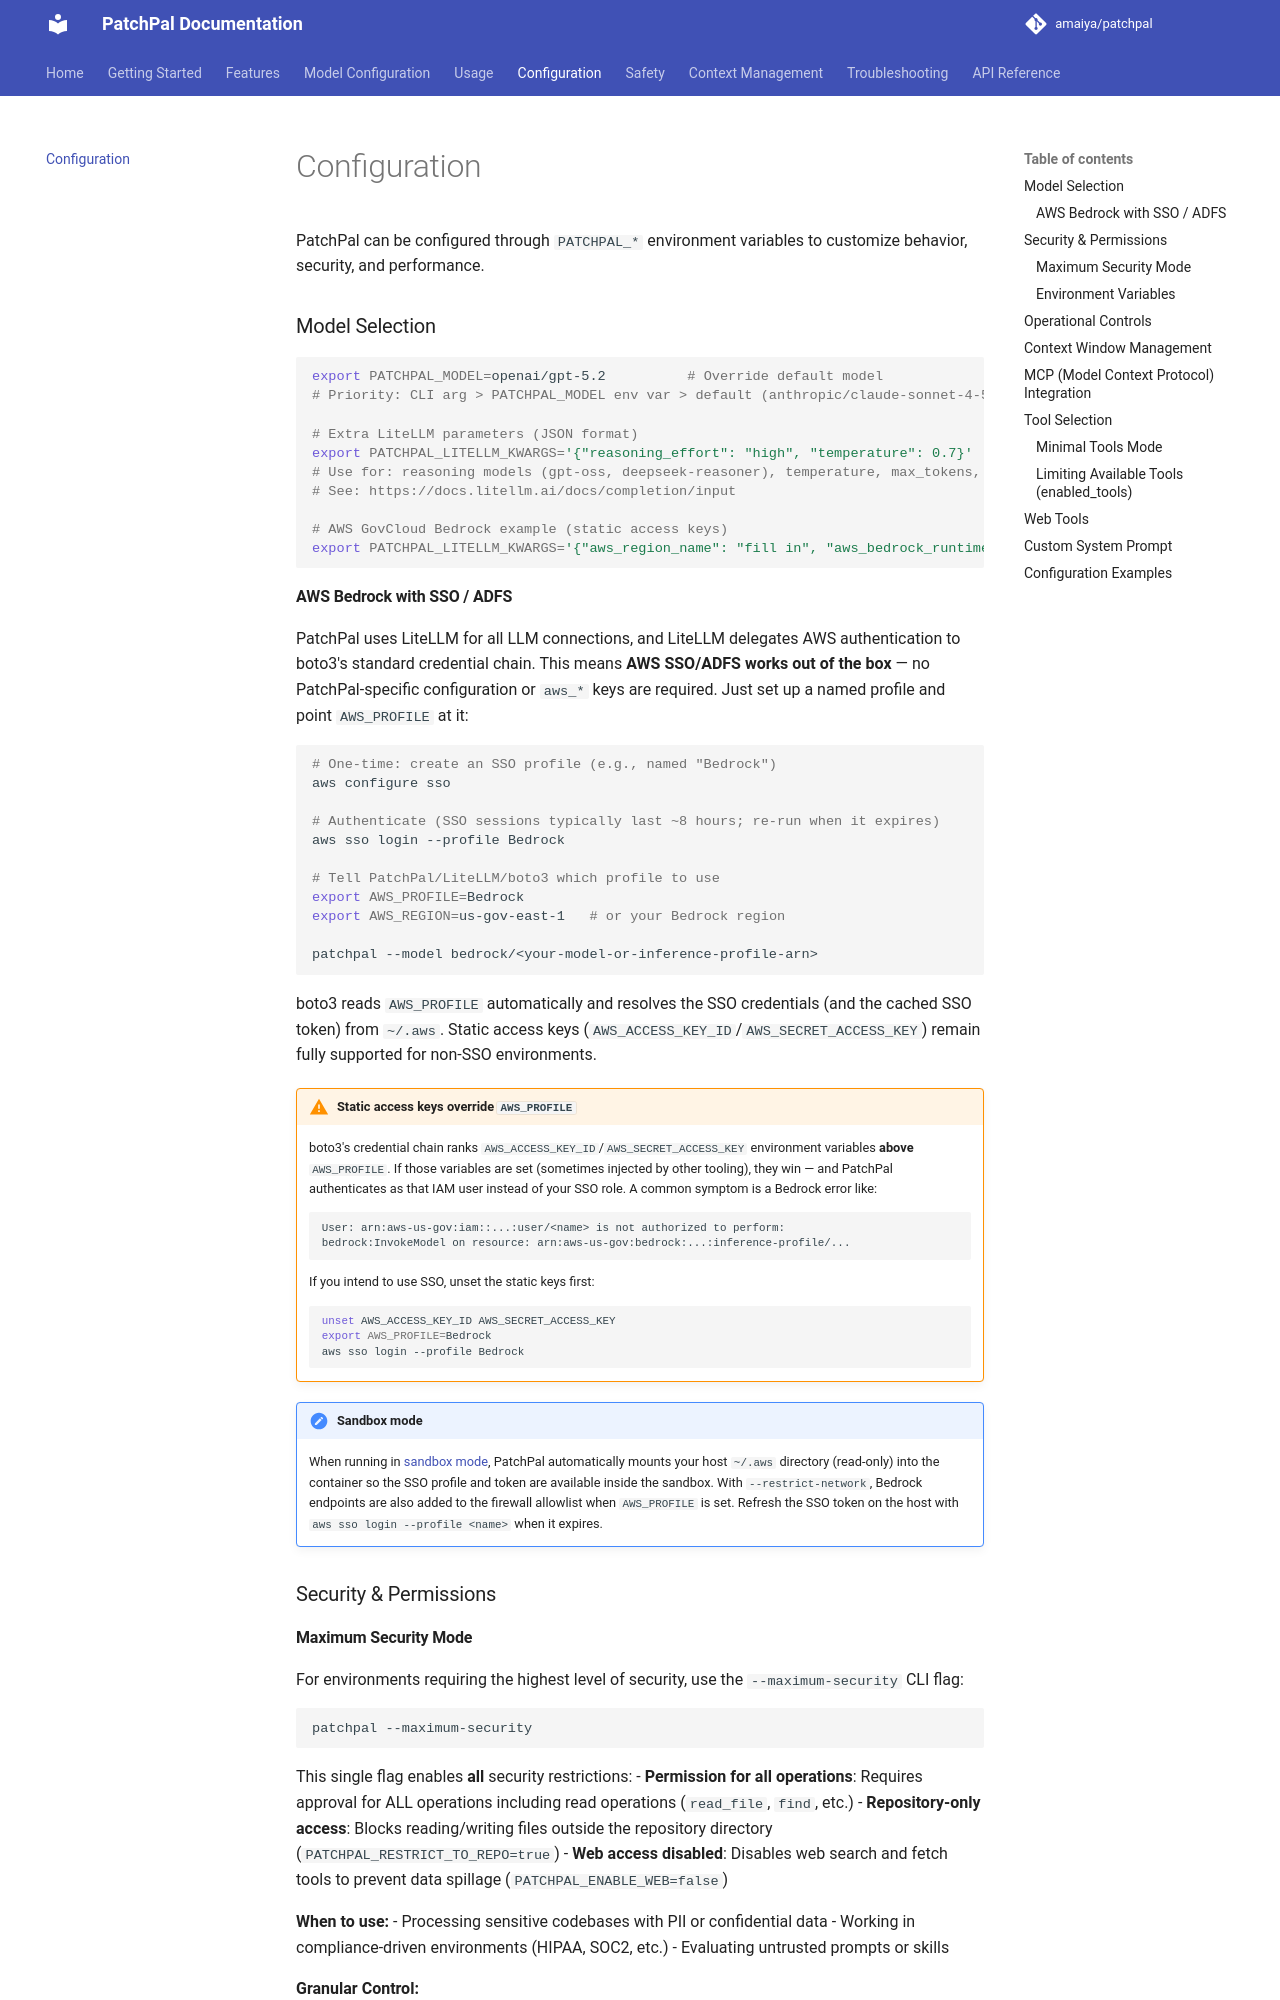

repository: amaiya/patchpal · page: configuration/index.html · generator: mkdocs

# Configuration

PatchPal can be configured through `PATCHPAL_*` environment variables to customize behavior, security, and performance.

### Model Selection

```bash
export PATCHPAL_MODEL=openai/gpt-5.2          # Override default model
# Priority: CLI arg > PATCHPAL_MODEL env var > default (anthropic/claude-sonnet-4-5)

# Extra LiteLLM parameters (JSON format)
export PATCHPAL_LITELLM_KWARGS='{"reasoning_effort": "high", "temperature": 0.7}'
# Use for: reasoning models (gpt-oss, deepseek-reasoner), temperature, max_tokens, etc.
# See: https://docs.litellm.ai/docs/completion/input

# AWS GovCloud Bedrock example (static access keys)
export PATCHPAL_LITELLM_KWARGS='{"aws_region_name": "fill in", "aws_bedrock_runtime_endpoint": "fill in", "aws_access_key_id": "fill in", "aws_secret_access_key": "fill in"}'
```

#### AWS Bedrock with SSO / ADFS

PatchPal uses LiteLLM for all LLM connections, and LiteLLM delegates AWS authentication to
boto3's standard credential chain. This means **AWS SSO/ADFS works out of the box** — no
PatchPal-specific configuration or `aws_*` keys are required. Just set up a named profile and
point `AWS_PROFILE` at it:

```bash
# One-time: create an SSO profile (e.g., named "Bedrock")
aws configure sso

# Authenticate (SSO sessions typically last ~8 hours; re-run when it expires)
aws sso login --profile Bedrock

# Tell PatchPal/LiteLLM/boto3 which profile to use
export AWS_PROFILE=Bedrock
export AWS_REGION=us-gov-east-1   # or your Bedrock region

patchpal --model bedrock/<your-model-or-inference-profile-arn>
```

boto3 reads `AWS_PROFILE` automatically and resolves the SSO credentials (and the cached SSO
token) from `~/.aws`. Static access keys (`AWS_ACCESS_KEY_ID`/`AWS_SECRET_ACCESS_KEY`) remain
fully supported for non-SSO environments.

!!! warning "Static access keys override `AWS_PROFILE`"
    boto3's credential chain ranks `AWS_ACCESS_KEY_ID`/`AWS_SECRET_ACCESS_KEY` environment
    variables **above** `AWS_PROFILE`. If those variables are set (sometimes injected by other
    tooling), they win — and PatchPal authenticates as that IAM user instead of your SSO role.
    A common symptom is a Bedrock error like:

    ```
    User: arn:aws-us-gov:iam::...:user/<name> is not authorized to perform:
    bedrock:InvokeModel on resource: arn:aws-us-gov:bedrock:...:inference-profile/...
    ```

    If you intend to use SSO, unset the static keys first:

    ```bash
    unset AWS_ACCESS_KEY_ID AWS_SECRET_ACCESS_KEY
    export AWS_PROFILE=Bedrock
    aws sso login --profile Bedrock
    ```

!!! note "Sandbox mode"
    When running in [sandbox mode](../usage/sandbox.md), PatchPal automatically mounts your
    host `~/.aws` directory (read-only) into the container so the SSO profile and token are
    available inside the sandbox. With `--restrict-network`, Bedrock endpoints are also added to
    the firewall allowlist when `AWS_PROFILE` is set. Refresh the SSO token on the host with
    `aws sso login --profile <name>` when it expires.

### Security & Permissions

#### Maximum Security Mode

For environments requiring the highest level of security, use the `--maximum-security` CLI flag:

```bash
patchpal --maximum-security
```

This single flag enables **all** security restrictions:
- **Permission for all operations**: Requires approval for ALL operations including read operations (`read_file`, `find`, etc.)
- **Repository-only access**: Blocks reading/writing files outside the repository directory (`PATCHPAL_RESTRICT_TO_REPO=true`)
- **Web access disabled**: Disables web search and fetch tools to prevent data spillage (`PATCHPAL_ENABLE_WEB=false`)

**When to use:**
- Processing sensitive codebases with PII or confidential data
- Working in compliance-driven environments (HIPAA, SOC2, etc.)
- Evaluating untrusted prompts or skills

**Granular Control:**

You can also enable these restrictions individually:

```bash
# Require permission for all operations (including reads)
patchpal --require-permission-for-all

# Or use environment variables for fine-grained control
export PATCHPAL_RESTRICT_TO_REPO=true  # Block access outside repository
export PATCHPAL_ENABLE_WEB=false       # Disable web access
patchpal
```

In addition, the `run_shell` tool also includes [built-in guardrails](https://amaiya.github.io/patchpal/features/tools/#run_shell).

For maximum isolation, you can run PatchPal inside a sandboxed container using [`patchpal-sandbox`](https://amaiya.github.io/patchpal/usage/sandbox/):

```bash
# Interactive mode (permissions enabled by default)
patchpal-sandbox

# Or specify a model (pass arguments after --)
patchpal-sandbox -- --model <litellm_model_id>

# Autopilot mode (permissions disabled automatically)
patchpal-sandbox -- autopilot --prompt "..."
```

This provides a fully isolated environment with restricted access to your host system. Permissions remain enabled in interactive mode but are automatically disabled when using the `autopilot` subcommand.
